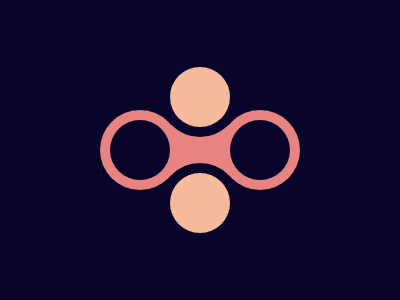

Here is a drawing made with CSS. Write the source that renders it.

<p><style>body{background:#09042A}p{width:60;height:60;color:#E78481;background:#09042A;border-radius:50%;position:fixed;top:104;left:110;box-shadow:0 0 0 10px,60px -53px 0 0 #F5BB9C,60px -53px 0 10px #09042A,60px 53px 0 0 #F5BB9C,60px 53px 0 10px #09042A,120px 0 0 0 #09042A,120px 0 0 10px,60px 0 0 9px}